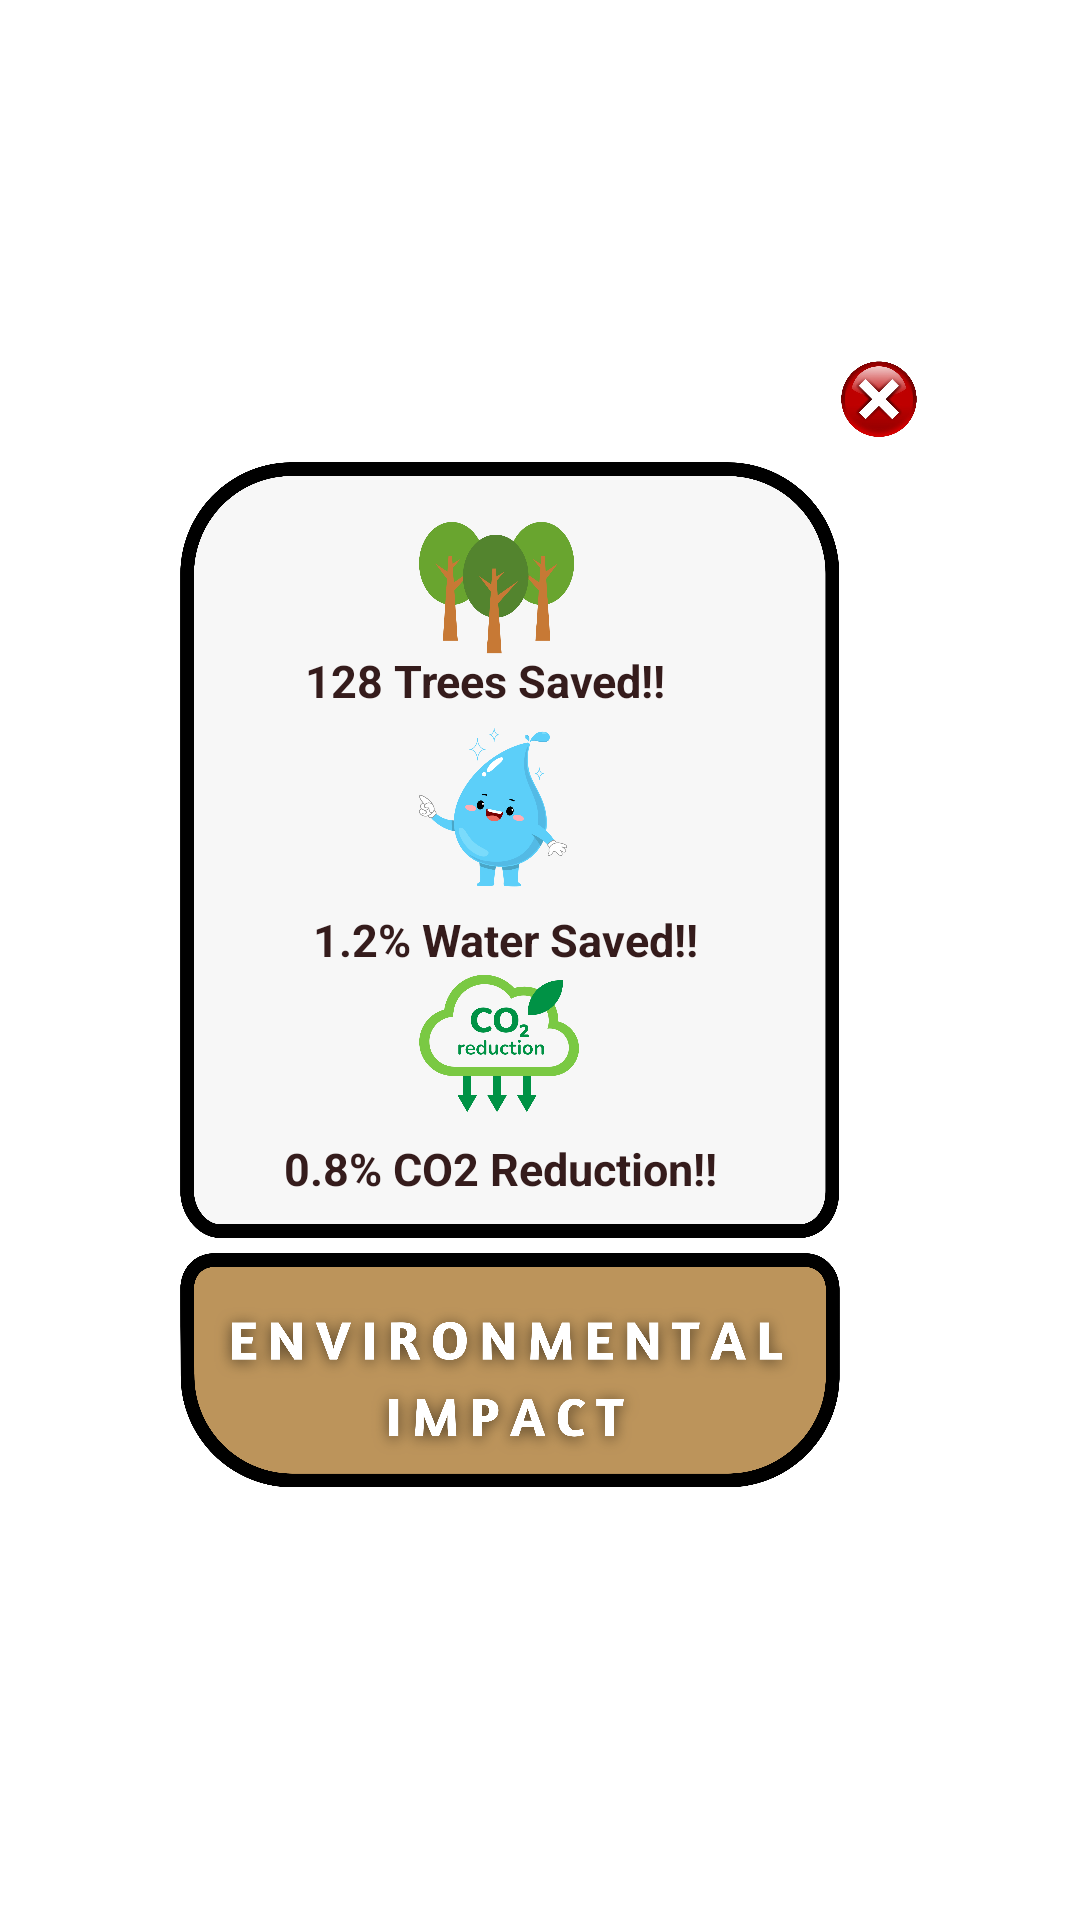

Layout XML and referenced resources for this Android screen:
<!-- AndroidManifest.xml: application theme Theme.BinBolehXFirebase -->
<!-- res/layout/popup2.xml -->
<?xml version="1.0" encoding="utf-8"?>
<androidx.constraintlayout.widget.ConstraintLayout xmlns:android="http://schemas.android.com/apk/res/android"
    xmlns:app="http://schemas.android.com/apk/res-auto"
    xmlns:tools="http://schemas.android.com/tools"
    android:layout_width="match_parent"
    android:layout_height="match_parent"
    android:padding="16dp">


    <ImageView
        android:id="@+id/close_button"
        android:layout_width="41dp"
        android:layout_height="32dp"

        android:src="@drawable/close2"
        app:layout_constraintBottom_toBottomOf="parent"
        app:layout_constraintEnd_toEndOf="parent"
        app:layout_constraintHorizontal_bias="0.893"
        app:layout_constraintStart_toStartOf="parent"
        app:layout_constraintTop_toTopOf="parent"
        app:layout_constraintVertical_bias="0.178" />



    <ImageView
        android:id="@+id/background_image1"
        android:layout_width="220dp"
        android:layout_height="690dp"
        android:scaleType="fitCenter"


        android:src="@drawable/environmentalimpact"
        app:layout_constraintBottom_toBottomOf="parent"
        app:layout_constraintEnd_toEndOf="parent"
        app:layout_constraintHorizontal_bias="0.408"
        app:layout_constraintStart_toStartOf="parent"
        app:layout_constraintTop_toTopOf="parent"
        app:layout_constraintVertical_bias="0.444" />

    <TextView
        android:id="@+id/textViewQa"
        android:layout_width="wrap_content"
        android:layout_height="wrap_content"
        android:layout_centerInParent="true"
        android:text="128 Trees Saved!!"
        android:textColor="#351C1C"
        android:textStyle="bold"
        android:textSize="15sp"
        app:layout_constraintBottom_toBottomOf="@+id/background_image1"
        app:layout_constraintEnd_toEndOf="@+id/background_image1"
        app:layout_constraintHorizontal_bias="0.417"
        app:layout_constraintStart_toStartOf="@+id/background_image1"
        app:layout_constraintTop_toTopOf="@+id/background_image1"
        app:layout_constraintVertical_bias="0.354" />

    <TextView
        android:id="@+id/textView12"
        android:layout_width="wrap_content"
        android:layout_height="wrap_content"
        android:layout_centerInParent="true"
        android:text="1.2% Water Saved!!"
        android:textColor="#351C1C"
        android:textStyle="bold"
        android:textSize="15sp"
        app:layout_constraintBottom_toBottomOf="@+id/background_image1"
        app:layout_constraintEnd_toEndOf="@+id/background_image1"
        app:layout_constraintHorizontal_bias="0.485"
        app:layout_constraintStart_toStartOf="@+id/background_image1"
        app:layout_constraintTop_toTopOf="@+id/background_image1"
        app:layout_constraintVertical_bias="0.483" />

    <TextView
        android:id="@+id/textView1234"
        android:layout_width="wrap_content"
        android:layout_height="wrap_content"
        android:layout_centerInParent="true"
        android:text="0.8% CO2 Reduction!!"
        android:textColor="#351C1C"
        android:textStyle="bold"
        android:textSize="15sp"
        app:layout_constraintBottom_toBottomOf="@+id/background_image1"
        app:layout_constraintEnd_toEndOf="@+id/background_image1"
        app:layout_constraintHorizontal_bias="0.46"
        app:layout_constraintStart_toStartOf="@+id/background_image1"
        app:layout_constraintTop_toTopOf="@+id/background_image1"
        app:layout_constraintVertical_bias="0.597" />


</androidx.constraintlayout.widget.ConstraintLayout>
<!-- resources referenced by this layout -->
<resources>
  <!-- drawable close2: jpeg bitmap (drawable, 137591 bytes) -->
  <!-- drawable environmentalimpact: png bitmap (drawable, 615753 bytes) -->
  <style name="Theme.BinBolehXFirebase" parent="Theme.MaterialComponents.DayNight.DarkActionBar">
          
          <item name="colorPrimary">@color/no_tint_color_selector</item>
          <item name="colorPrimaryVariant">@color/no_tint_color_selector</item>
          <item name="colorOnPrimary">@color/white</item>
          
          <item name="colorSecondary">@color/teal_200</item>
          <item name="colorSecondaryVariant">@color/teal_700</item>
          <item name="colorOnSecondary">@color/black</item>
          
          <item name="android:statusBarColor">?attr/colorPrimaryVariant</item>
          
      </style>
  <color name="white">#FFFFFFFF</color>
  <color name="teal_200">#FF03DAC5</color>
  <color name="teal_700">#FF018786</color>
  <color name="black">#FF000000</color>
</resources>
